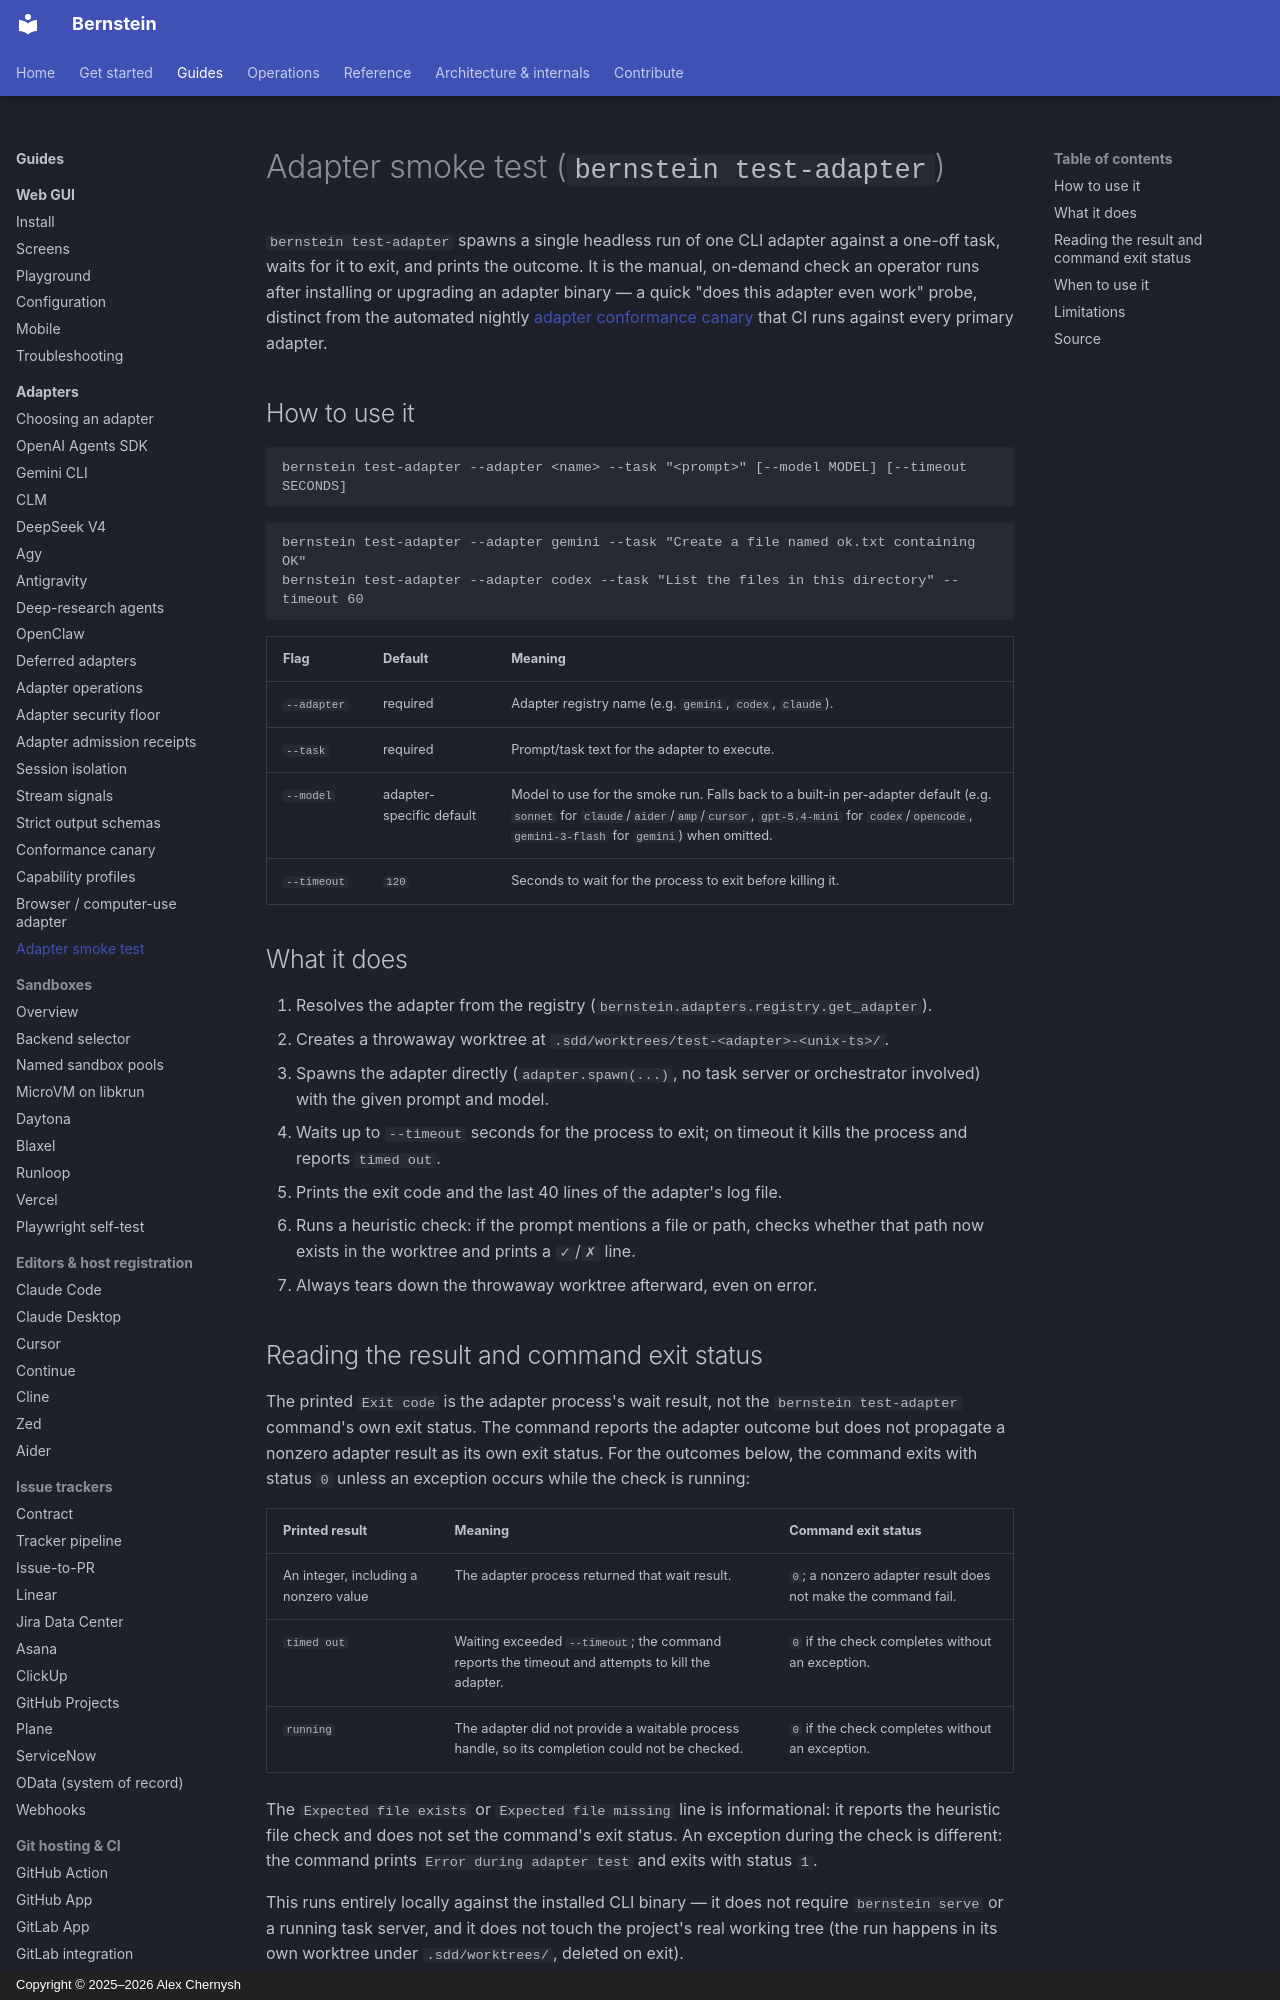

repository: sipyourdrink-ltd/bernstein · page: adapters/test-adapter/index.html · generator: mkdocs · copyright: Copyright © 2025–2026 Alex Chernysh

# Adapter smoke test (`bernstein test-adapter`)

`bernstein test-adapter` spawns a single headless run of one CLI adapter
against a one-off task, waits for it to exit, and prints the outcome. It is
the manual, on-demand check an operator runs after installing or upgrading
an adapter binary — a quick "does this adapter even work" probe, distinct
from the automated nightly [adapter conformance canary](conformance-canary.md)
that CI runs against every primary adapter.

## How to use it

```
bernstein test-adapter --adapter <name> --task "<prompt>" [--model MODEL] [--timeout SECONDS]
```

```
bernstein test-adapter --adapter gemini --task "Create a file named ok.txt containing OK"
bernstein test-adapter --adapter codex --task "List the files in this directory" --timeout 60
```

| Flag | Default | Meaning |
|---|---|---|
| `--adapter` | required | Adapter registry name (e.g. `gemini`, `codex`, `claude`). |
| `--task` | required | Prompt/task text for the adapter to execute. |
| `--model` | adapter-specific default | Model to use for the smoke run. Falls back to a built-in per-adapter default (e.g. `sonnet` for `claude`/`aider`/`amp`/`cursor`, `gpt-5.4-mini` for `codex`/`opencode`, `gemini-3-flash` for `gemini`) when omitted. |
| `--timeout` | `120` | Seconds to wait for the process to exit before killing it. |

## What it does

1. Resolves the adapter from the registry (`bernstein.adapters.registry.get_adapter`).
2. Creates a throwaway worktree at `.sdd/worktrees/test-<adapter>-<unix-ts>/`.
3. Spawns the adapter directly (`adapter.spawn(...)`, no task server or
   orchestrator involved) with the given prompt and model.
4. Waits up to `--timeout` seconds for the process to exit; on timeout it
   kills the process and reports `timed out`.
5. Prints the exit code and the last 40 lines of the adapter's log file.
6. Runs a heuristic check: if the prompt mentions a file or path, checks
   whether that path now exists in the worktree and prints a
   `✓`/`✗` line.
7. Always tears down the throwaway worktree afterward, even on error.
